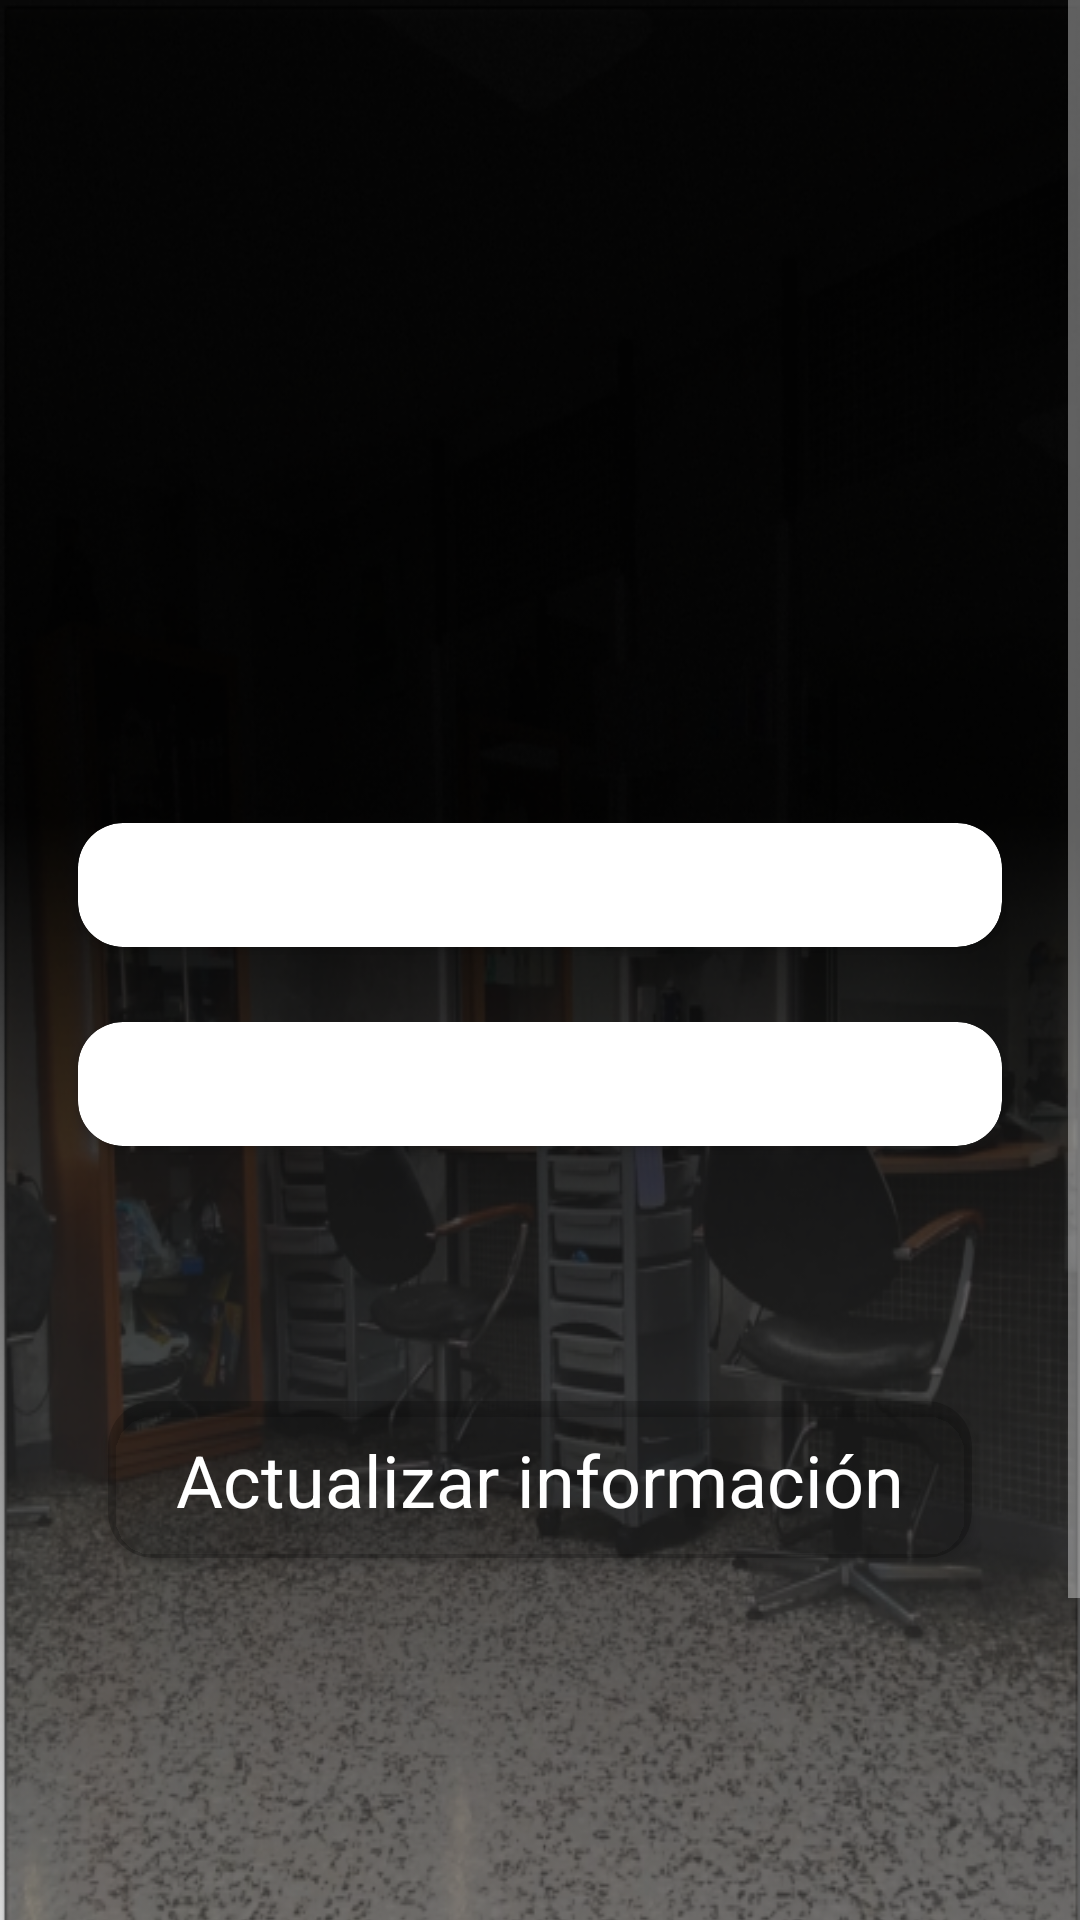

This screen was rendered from an Android layout file. Write that file and the resources it references.
<!-- AndroidManifest.xml: application theme Theme.AppCompat.NoActionBar -->
<!-- res/layout/fragment_gestionar_cuenta.xml -->
<?xml version="1.0" encoding="utf-8"?>
<ScrollView
    android:orientation="vertical"
    android:layout_width="match_parent"
    android:layout_height="match_parent"
    android:fillViewport="true"
    xmlns:android="http://schemas.android.com/apk/res/android">

    <LinearLayout xmlns:android="http://schemas.android.com/apk/res/android"
        xmlns:tools="http://schemas.android.com/tools"
        android:layout_width="match_parent"
        android:layout_height="match_parent"
        xmlns:app="http://schemas.android.com/apk/res-auto"
        xmlns:gl="http://schemas.android.com/apk/res-auto"
        tools:context=".GestionarCuentaFragment"
        android:background="@drawable/foto_pelu_editada"
        android:orientation="vertical"
        android:padding="16dp"
        android:gravity="center">

        <androidx.cardview.widget.CardView
            android:id="@+id/nombre"
            android:layout_width="match_parent"
            android:layout_height="wrap_content"
            app:cardCornerRadius="15dp"
            app:cardPreventCornerOverlap="true"
            android:layout_marginTop="25dp"
            android:layout_marginStart="10dp"
            android:layout_marginEnd="10dp"
            android:backgroundTint="@color/white">

            <EditText
                android:id="@+id/edit_nombre"
                android:layout_width="match_parent"
                android:layout_height="match_parent"
                android:textColor="@color/black"
                android:textColorHint="@color/light_gray_2"/>

        </androidx.cardview.widget.CardView>

        <androidx.cardview.widget.CardView
            android:id="@+id/telefono"
            android:layout_width="match_parent"
            android:layout_height="wrap_content"
            app:cardCornerRadius="15dp"
            app:cardPreventCornerOverlap="true"
            android:layout_marginTop="25dp"
            android:layout_marginStart="10dp"
            android:layout_marginEnd="10dp"
            android:backgroundTint="@color/white">

            <EditText
                android:id="@+id/edit_num_telf"
                android:layout_width="match_parent"
                android:layout_height="match_parent"
                android:textColor="@color/black"
                android:textColorHint="@color/light_gray_2"/>

        </androidx.cardview.widget.CardView>

        <androidx.cardview.widget.CardView
            android:id="@+id/button_edit_info"
            android:layout_width="match_parent"
            android:layout_height="wrap_content"
            app:cardCornerRadius="15dp"
            app:cardPreventCornerOverlap="true"
            android:layout_marginTop="85dp"
            android:layout_marginStart="20dp"
            android:layout_marginEnd="20dp"
            android:backgroundTint="@color/cardview_shadow_start_color"
            android:foreground="?android:attr/selectableItemBackground"
            android:clickable="true"
            android:focusable="true">

            <TextView
                android:layout_width="match_parent"
                android:layout_height="match_parent"
                android:paddingBottom="10dp"
                android:paddingTop="10dp"
                android:text="@string/button_actualizar_info"
                android:textSize="24dp"
                android:textColor="@color/white"
                android:textAlignment="center"/>

        </androidx.cardview.widget.CardView>

    </LinearLayout>
</ScrollView>
<!-- resources referenced by this layout -->
<resources>
  <color name="black">#FF000000</color>
  <color name="light_gray_2">#FFa9a9a9</color>
  <color name="white">#FFFFFFFF</color>
  <!-- drawable foto_pelu_editada: png bitmap (drawable-v24, 419074 bytes) -->
  <string name="button_actualizar_info">Actualizar información</string>
</resources>
